Run: headless pygame with SDL's dummy video driver; simulated clock (each Clock.tick advances the game by its frame time, no real sleeping); random seed 0; keys injected as events and as key.get_pressed() state; mouse plan: one left click at the window centre at the start of phase 2, then a move to the lower-right quarter at the start of phase 3.
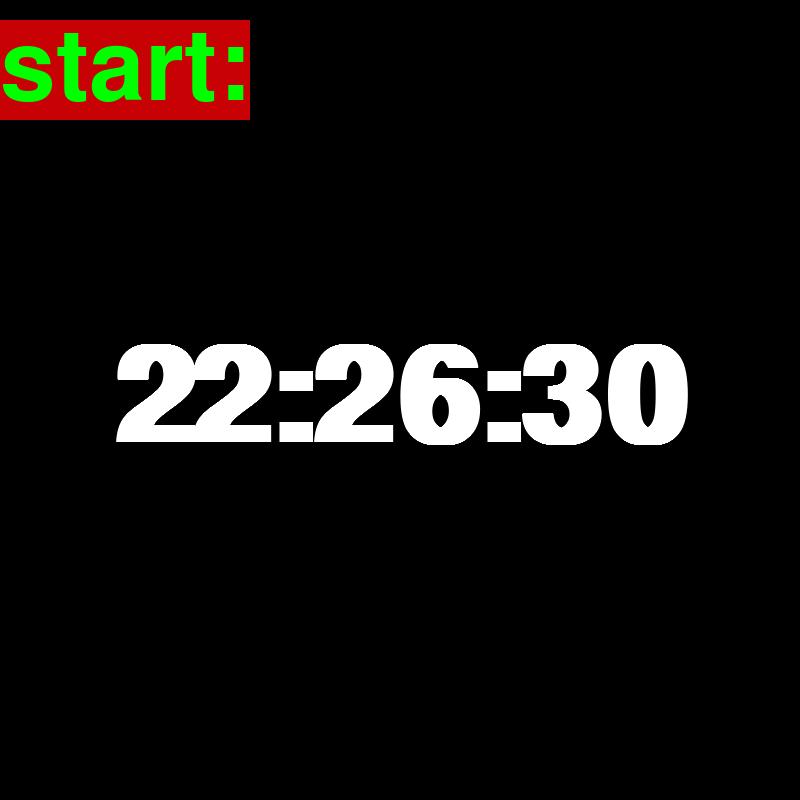
Frame 1 of 4 · flips 1–60 · no input
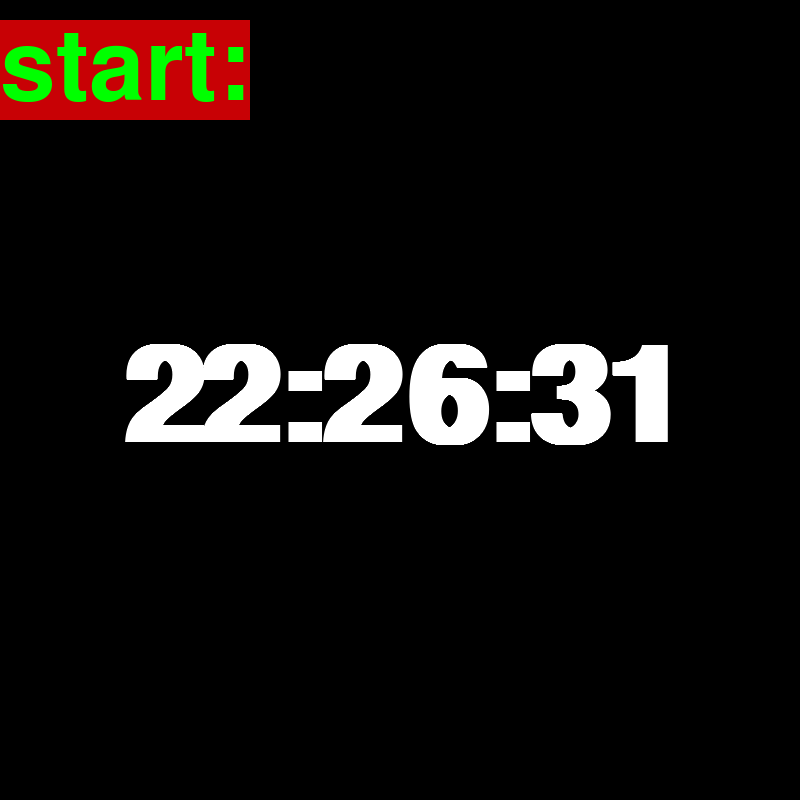
Frame 2 of 4 · flips 61–180 · clicked the window centre · tapped SPACE, RETURN · held RIGHT (→), D
Frame 3 of 4 · flips 181–300 · moved the mouse to the lower-right quarter · held DOWN (↓), S · screen unchanged from frame 2, image omitted
Frame 4 of 4 · flips 301–420 · held LEFT (←), A, UP (↑), W · screen unchanged from frame 3, image omitted

The pygame program that drew these frames:

import pygame
import pygame.freetype
import datetime

WIDTH = 800
HEIGHT = 800
FPS = 60
WHITE = (255,255,255)
BLACK = (0,0,0)
GREEN = (0,255,0)

pygame.init()
screen = pygame.display.set_mode((WIDTH, HEIGHT))
pygame.display.set_caption("digitalt ur")
pygame_ur=pygame.time.Clock()




def ur(number,size,color,position):

    try:
        font = pygame.font.SysFont("Arial", size, True ,False)
    except:
        font = pygame.font.Font(None, size)
    text = font.render(number, True, color)
    textRect = text.get_rect(center=position)
    screen.blit(text,textRect)
'''
class alarm:
'''

def stop_ur(screen, startticks):
    font = pygame.freetype.SysFont(None, 100)
    font.origin = True

    ticks = pygame.time.get_ticks()- startticks
    millis = ticks % 1000
    seconds = int(ticks / 1000 % 60)
    minutes = int(ticks / 60000 % 24)
    out = '{minutes:02d}:{seconds:02d}:{millis}'.format(minutes=minutes, millis=millis, seconds=seconds)
    font.render_to(screen, (270, 100), out, pygame.Color(GREEN))
    pygame.display.flip()
if __name__ == '__stopur__': stopur()


def main():
    font = pygame.freetype.SysFont(None, 100)
    font.origin = True

    run = True
    vis_stopur = False
    ticks = 0

    click_areal = pygame.Rect(0,20,250,100)

    while run:
        for event in pygame.event.get():
            if event.type == pygame.QUIT:
                run = False
            if event.type == pygame.MOUSEBUTTONDOWN:

                if click_areal.collidepoint(pygame.mouse.get_pos()):
                    print('good')
                    if vis_stopur:
                        vis_stopur = False
                    else:
                        vis_stopur = True
                        ticks = pygame.time.get_ticks()
                    print(pygame.mouse.get_pos())



        now=datetime.datetime.now()

        current_time_str = now.strftime("%H:%M:%S")

        screen.fill(BLACK)
        pygame.draw.rect(screen, (200, 1, 5), pygame.Rect(0, 20, 250, 100))
        font.render_to(screen, (0,100), 'start:', pygame.Color(GREEN))
        ur(current_time_str,200,WHITE,(WIDTH/2,HEIGHT/2))
        if vis_stopur:
            stop_ur(screen,ticks)

        pygame.display.flip()

        pygame_ur.tick(FPS)
    pygame.quit()
if __name__ == "__main__":
    main()
